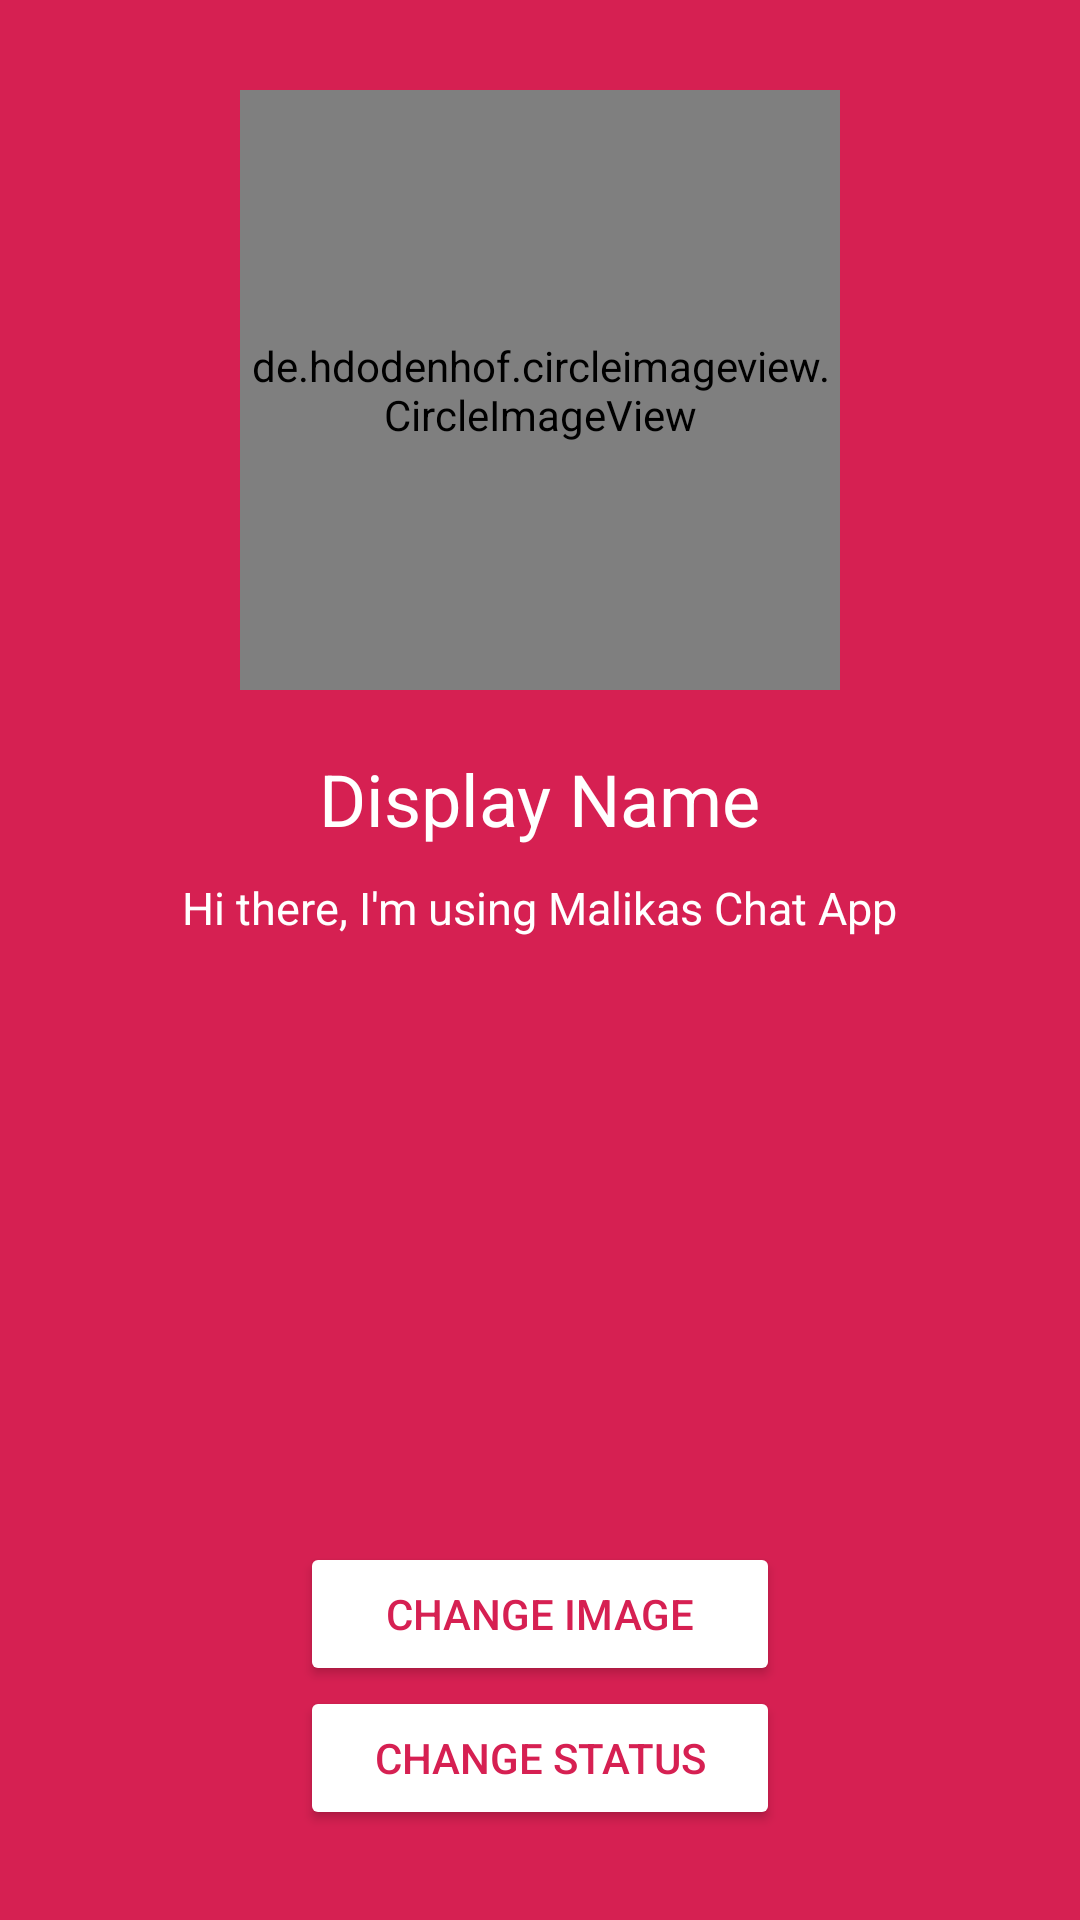

Reconstruct the res/layout file that produces this screen, plus the resources it refers to.
<!-- AndroidManifest.xml: application theme AppTheme -->
<!-- res/layout/activity_settings.xml -->
<?xml version="1.0" encoding="utf-8"?>
<RelativeLayout xmlns:android="http://schemas.android.com/apk/res/android"
    xmlns:app="http://schemas.android.com/apk/res-auto"
    xmlns:tools="http://schemas.android.com/tools"
    android:layout_width="match_parent"
    android:layout_height="match_parent"
    tools:context="com.malikas.malikaschat.SettingsActivity"
    android:background="@color/colorPrimaryDark">

    <de.hdodenhof.circleimageview.CircleImageView
        android:id="@+id/settings_image"
        android:layout_width="200dp"
        android:layout_height="200dp"
        android:src="@drawable/profile_image"
        android:layout_marginTop="30dp"
        android:layout_alignParentTop="true"
        android:layout_centerHorizontal="true" />

    <TextView
        android:layout_width="wrap_content"
        android:layout_height="wrap_content"
        android:text="Display Name"
        android:textSize="24sp"
        android:layout_centerHorizontal="true"
        android:layout_below="@+id/settings_image"
        android:id="@+id/settings_name"
        android:textColor="@android:color/white"
        android:layout_marginTop="20dp"
        />

    <TextView
        android:layout_width="wrap_content"
        android:layout_height="wrap_content"
        android:text="Hi there, I'm using Malikas Chat App"
        android:textSize="15sp"
        android:layout_centerHorizontal="true"
        android:layout_below="@+id/settings_name"
        android:id="@+id/settings_status"
        android:textColor="@android:color/white"
        android:layout_marginTop="10dp"
        />

    <Button
        android:id="@+id/settings_image_btn"
        android:layout_width="160dp"
        android:layout_height="wrap_content"
        android:text="Change image"
        android:backgroundTint="@android:color/white"
        android:paddingLeft="20dp"
        android:paddingRight="20dp"
        android:textColor="@color/colorPrimary"
        android:layout_centerHorizontal="true"
        android:layout_above="@+id/settings_status_btn"
        />

    <Button
        android:id="@+id/settings_status_btn"
        android:layout_width="160dp"
        android:layout_height="wrap_content"
        android:text="Change status"
        android:backgroundTint="@android:color/white"
        android:paddingLeft="20dp"
        android:paddingRight="20dp"
        android:textColor="@color/colorPrimary"
        android:layout_centerHorizontal="true"
        android:layout_alignParentBottom="true"
        android:layout_marginBottom="30dp"
        />

</RelativeLayout>
<!-- resources referenced by this layout -->
<resources>
  <color name="colorPrimary">#D62052</color>
  <color name="colorPrimaryDark">#D62052</color>
  <!-- drawable profile_image: png bitmap (drawable-hdpi, 13132 bytes) -->
  <style name="AppTheme" parent="Theme.AppCompat.Light.NoActionBar">
          
          <item name="colorPrimary">@color/colorPrimary</item>
          <item name="colorPrimaryDark">@color/colorPrimaryDark</item>
          <item name="colorAccent">@color/colorAccent</item>
          <item name="colorControlActivated">@color/colorAccent</item>
          <item name="colorControlNormal">@color/colorAccent</item>
      </style>
  <color name="colorAccent">#D62052</color>
</resources>
